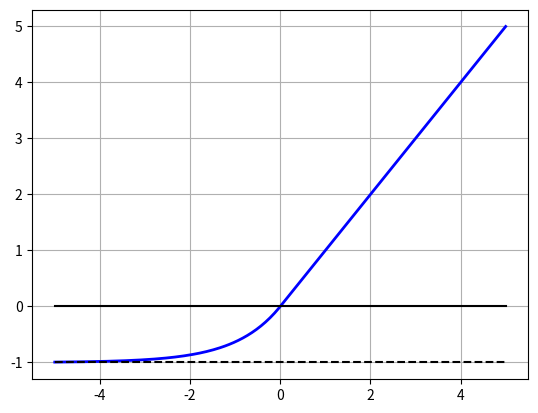

The script that saved this image:
import matplotlib.pyplot as plt
import numpy as np

def elu(z, alpha = 1):
	return np.where(z < 0, alpha * (np.exp(z) - 1), z)

z = np.linspace(-5, 5, 200)
plt.plot(z, elu(z), 'b-', linewidth = 2)
plt.plot([-5, 5], [0, 0], 'k-')
plt.plot([-5, 5], [-1, -1], 'k--')
plt.grid(True)

plt.show()	


